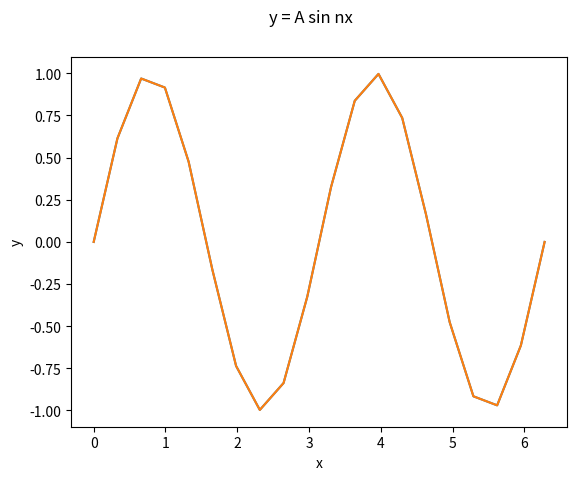

Here is the Python script that generated this plot:
import math
import numpy as np
import matplotlib.pyplot as plt

npts = 20
xvals = np.linspace(0,2*math.pi,npts)
print(xvals)

amplitude = 1
wavenumber = 2
yvals = amplitude*np.sin(wavenumber*xvals)

print("my Y values are: ",yvals)

p = plt.plot(xvals, yvals)

# Add your code for x label, y label and a title.
#
p = plt.plot(xvals, yvals)
plt.suptitle('y = A sin nx')
plt.xlabel('x')
plt.ylabel('y')

# Add you code to change "smoothness", additional curves, and a legend.
#

# Add your aesthetically fancy code here
#